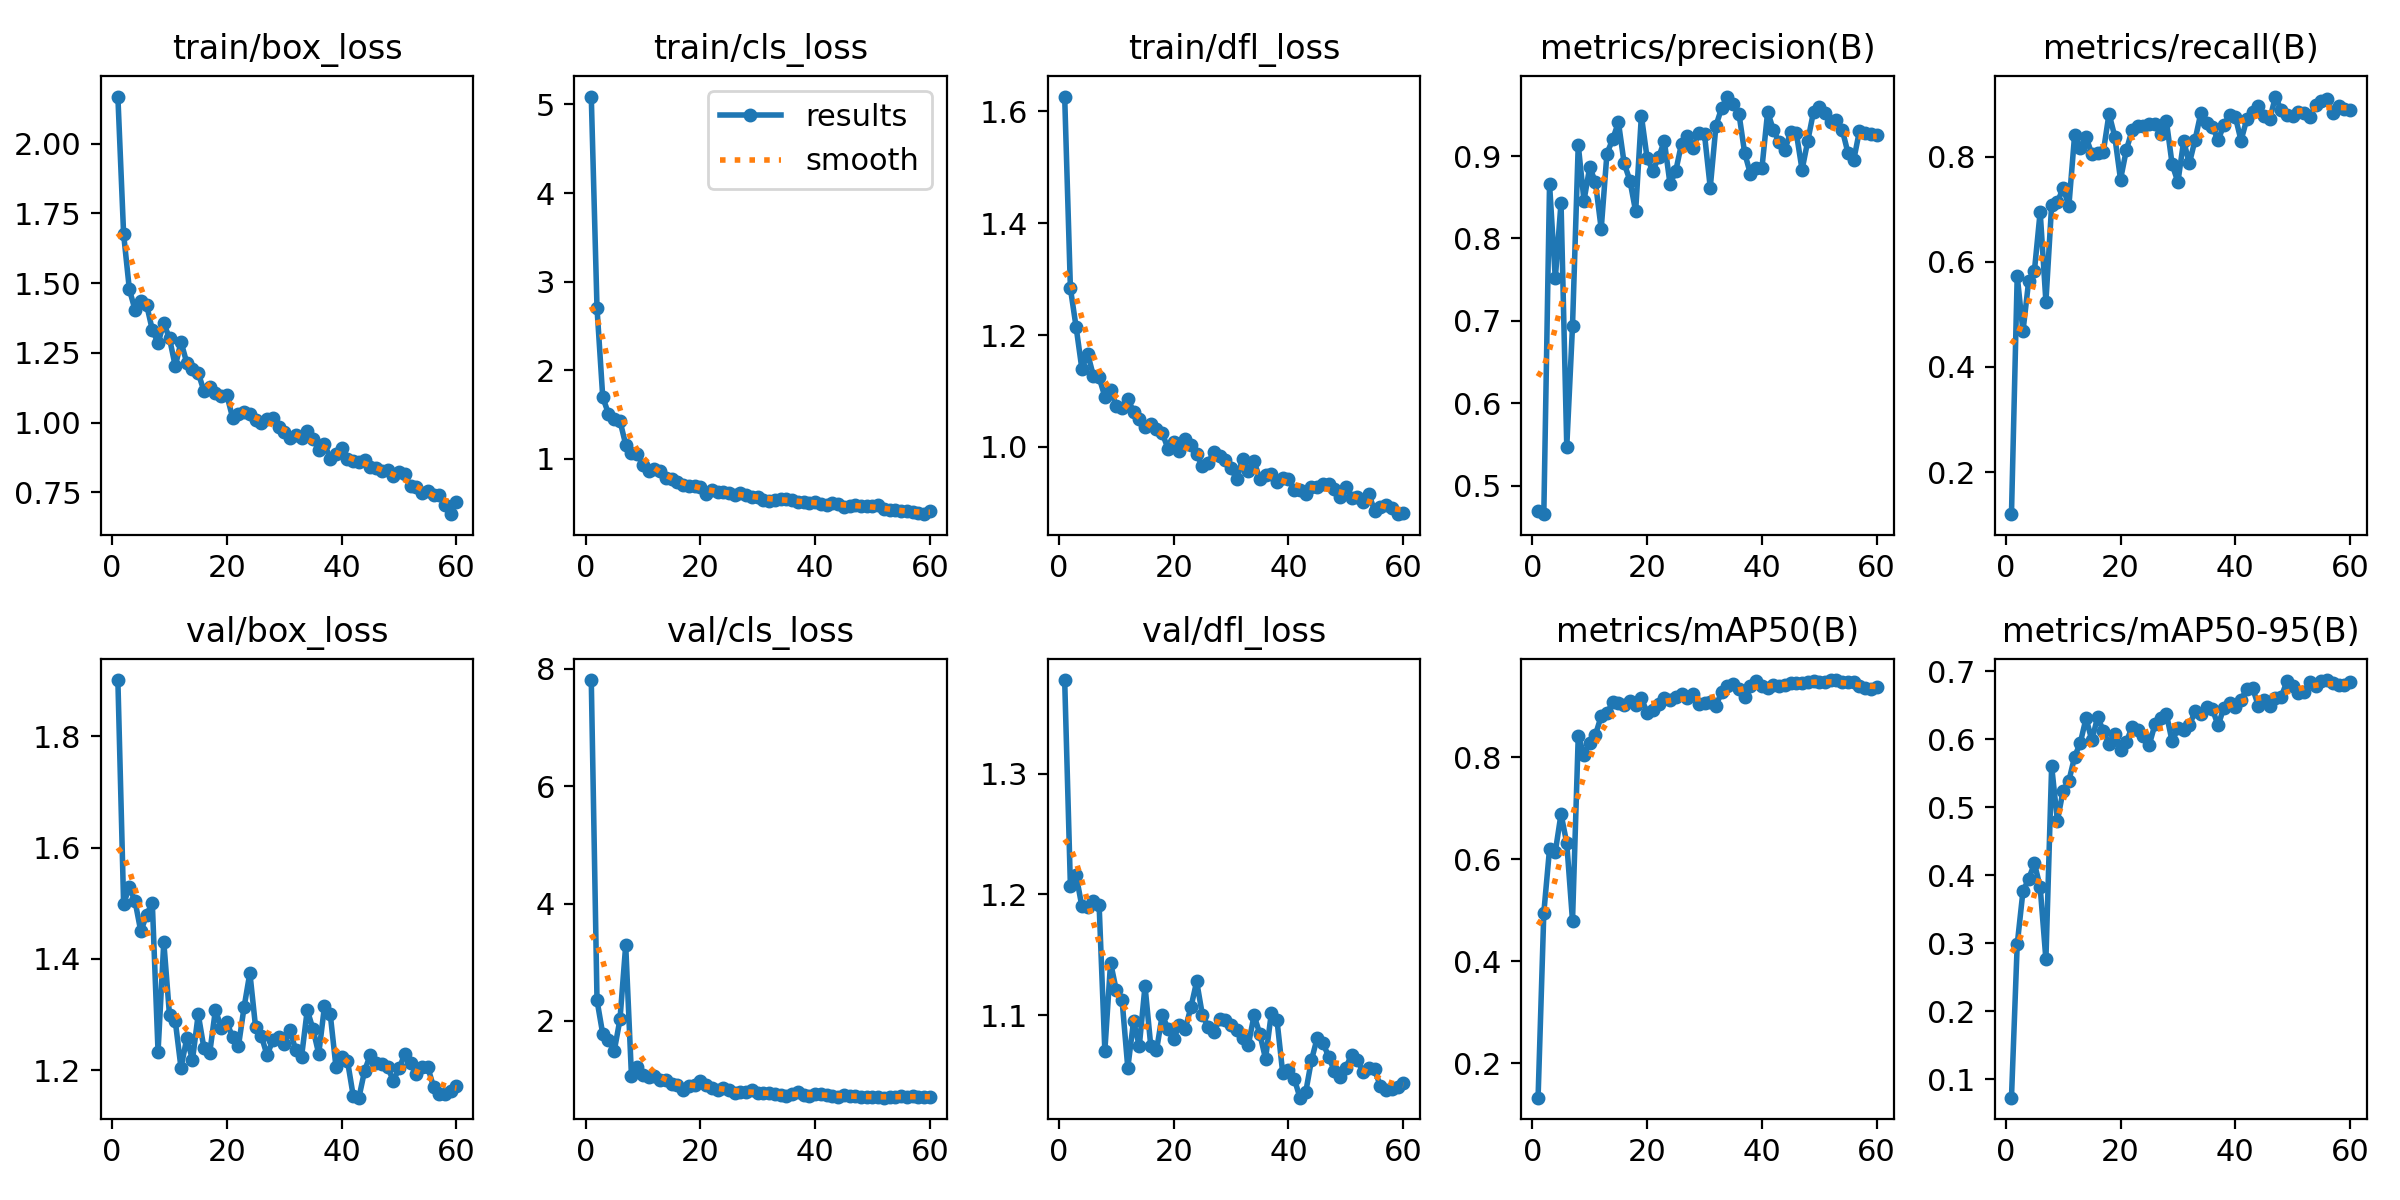

The file beside this chart, header and first rows:
epoch, time, train/box_loss, train/cls_loss, train/dfl_loss, metrics/precision(B), metrics/recall(B), metrics/mAP50(B), metrics/mAP50-95(B), val/box_loss, val/cls_loss, val/dfl_loss, lr/pg0, lr/pg1, lr/pg2
1, 7.417, 2.169, 5.089, 1.627, 0.4697, 0.1198, 0.1324, 0.0726, 1.902, 7.806, 1.377, 0.0001875, 0.0001875, 0.0001875
2, 12.51, 1.676, 2.701, 1.283, 0.4655, 0.5734, 0.4948, 0.2981, 1.499, 2.351, 1.207, 0.0003811, 0.0003811, 0.0003811
3, 17.39, 1.478, 1.696, 1.214, 0.866, 0.4674, 0.6207, 0.3761, 1.529, 1.778, 1.216, 0.0005681, 0.0005681, 0.0005681
4, 22.22, 1.403, 1.51, 1.139, 0.7515, 0.5637, 0.6143, 0.3944, 1.503, 1.683, 1.19, 0.0007485, 0.0007485, 0.0007485
5, 27.07, 1.436, 1.453, 1.167, 0.8434, 0.5831, 0.6887, 0.4171, 1.449, 1.488, 1.189, 0.0009223, 0.0009223, 0.0009223
6, 31.92, 1.423, 1.429, 1.127, 0.5474, 0.6951, 0.6313, 0.3824, 1.479, 2.027, 1.195, 0.00109, 0.00109, 0.00109
7, 36.63, 1.332, 1.162, 1.124, 0.6938, 0.5241, 0.4792, 0.276, 1.501, 3.29, 1.192, 0.001126, 0.001126, 0.001126
8, 41.35, 1.285, 1.069, 1.09, 0.9136, 0.7083, 0.8414, 0.5603, 1.233, 1.069, 1.071, 0.001106, 0.001106, 0.001106
9, 46.3, 1.356, 1.061, 1.102, 0.8459, 0.713, 0.8053, 0.4801, 1.431, 1.213, 1.144, 0.001085, 0.001085, 0.001085
10, 51.09, 1.302, 0.928, 1.073, 0.8867, 0.7408, 0.8283, 0.5242, 1.298, 1.072, 1.121, 0.001064, 0.001064, 0.001064
11, 56.22, 1.202, 0.8601, 1.07, 0.868, 0.7062, 0.844, 0.5385, 1.288, 1.039, 1.113, 0.001044, 0.001044, 0.001044
12, 60.99, 1.289, 0.8912, 1.087, 0.8117, 0.841, 0.8808, 0.5739, 1.204, 1.056, 1.057, 0.001023, 0.001023, 0.001023
13, 65.89, 1.215, 0.859, 1.063, 0.903, 0.8171, 0.8858, 0.5948, 1.257, 1.003, 1.095, 0.001002, 0.001002, 0.001002
14, 70.83, 1.194, 0.7866, 1.049, 0.9203, 0.837, 0.9081, 0.631, 1.218, 0.9907, 1.075, 0.0009819, 0.0009819, 0.0009819
15, 75.74, 1.178, 0.7723, 1.036, 0.9411, 0.8053, 0.9065, 0.5982, 1.3, 0.9241, 1.124, 0.0009612, 0.0009612, 0.0009612
16, 80.57, 1.113, 0.7364, 1.041, 0.8912, 0.8071, 0.9019, 0.6321, 1.239, 0.9072, 1.075, 0.0009406, 0.0009406, 0.0009406
17, 85.44, 1.128, 0.7064, 1.032, 0.8703, 0.8089, 0.9094, 0.6126, 1.231, 0.8318, 1.071, 0.00092, 0.00092, 0.00092
18, 90.19, 1.107, 0.6905, 1.025, 0.833, 0.8817, 0.9034, 0.5924, 1.308, 0.8875, 1.1, 0.0008994, 0.0008994, 0.0008994
19, 94.94, 1.095, 0.6944, 0.997, 0.9489, 0.8384, 0.9156, 0.608, 1.276, 0.9084, 1.089, 0.0008787, 0.0008787, 0.0008787
20, 99.79, 1.098, 0.6789, 1.008, 0.8976, 0.7566, 0.8876, 0.584, 1.286, 0.9754, 1.081, 0.0008581, 0.0008581, 0.0008581
21, 104.6, 1.017, 0.6092, 0.992, 0.8822, 0.8119, 0.8932, 0.5954, 1.259, 0.9117, 1.092, 0.0008375, 0.0008375, 0.0008375
22, 109.4, 1.031, 0.6547, 1.014, 0.8984, 0.8501, 0.9042, 0.6176, 1.243, 0.8532, 1.089, 0.0008169, 0.0008169, 0.0008169
23, 114.4, 1.037, 0.6228, 1.003, 0.9182, 0.858, 0.9161, 0.6132, 1.314, 0.8211, 1.107, 0.0007962, 0.0007962, 0.0007962
24, 119.2, 1.031, 0.624, 0.9866, 0.8657, 0.8577, 0.9119, 0.605, 1.375, 0.859, 1.128, 0.0007756, 0.0007756, 0.0007756
25, 124, 1.009, 0.6168, 0.9658, 0.8822, 0.8623, 0.9188, 0.5915, 1.277, 0.8275, 1.1, 0.000755, 0.000755, 0.000755
26, 128.9, 0.998, 0.5952, 0.9718, 0.9152, 0.8623, 0.9231, 0.6216, 1.261, 0.7659, 1.091, 0.0007344, 0.0007344, 0.0007344
27, 133.7, 1.012, 0.6153, 0.9909, 0.9248, 0.8435, 0.9169, 0.6312, 1.227, 0.7832, 1.086, 0.0007137, 0.0007137, 0.0007137
28, 138.5, 1.015, 0.5929, 0.9837, 0.9095, 0.8672, 0.9236, 0.6365, 1.254, 0.792, 1.097, 0.0006931, 0.0006931, 0.0006931
29, 143.3, 0.9827, 0.576, 0.976, 0.9279, 0.7852, 0.9038, 0.5965, 1.26, 0.8179, 1.096, 0.0006725, 0.0006725, 0.0006725
30, 148, 0.9645, 0.5743, 0.9615, 0.9262, 0.7518, 0.906, 0.616, 1.247, 0.7671, 1.092, 0.0006519, 0.0006519, 0.0006519
31, 152.7, 0.9454, 0.5411, 0.9418, 0.8617, 0.8295, 0.9087, 0.614, 1.271, 0.7786, 1.088, 0.0006312, 0.0006312, 0.0006312
32, 157.5, 0.9568, 0.5257, 0.9792, 0.937, 0.7875, 0.9014, 0.6203, 1.235, 0.773, 1.082, 0.0006106, 0.0006106, 0.0006106
33, 162.2, 0.9437, 0.5407, 0.9573, 0.9586, 0.8324, 0.9279, 0.6409, 1.223, 0.7493, 1.076, 0.00059, 0.00059, 0.00059
34, 167.1, 0.9705, 0.5471, 0.9748, 0.9722, 0.8832, 0.9389, 0.6374, 1.308, 0.735, 1.1, 0.0005694, 0.0005694, 0.0005694
35, 172, 0.9419, 0.5446, 0.942, 0.9637, 0.8642, 0.9444, 0.6471, 1.274, 0.7162, 1.085, 0.0005487, 0.0005487, 0.0005487
36, 176.8, 0.9033, 0.537, 0.9502, 0.9516, 0.8574, 0.9341, 0.6445, 1.229, 0.7544, 1.064, 0.0005281, 0.0005281, 0.0005281
37, 181.5, 0.9243, 0.518, 0.9511, 0.9036, 0.831, 0.918, 0.6202, 1.315, 0.7944, 1.102, 0.0005075, 0.0005075, 0.0005075
38, 186.3, 0.8703, 0.5128, 0.9374, 0.8784, 0.8605, 0.94, 0.6459, 1.301, 0.7429, 1.096, 0.0004869, 0.0004869, 0.0004869
39, 191.1, 0.8858, 0.5063, 0.9447, 0.8852, 0.8789, 0.949, 0.6532, 1.206, 0.721, 1.052, 0.0004662, 0.0004662, 0.0004662
40, 196, 0.9105, 0.5144, 0.9426, 0.885, 0.8763, 0.9389, 0.6475, 1.224, 0.7552, 1.055, 0.0004456, 0.0004456, 0.0004456
41, 200.9, 0.8704, 0.4911, 0.9235, 0.9536, 0.8307, 0.9359, 0.6577, 1.217, 0.7475, 1.048, 0.000425, 0.000425, 0.000425
42, 205.8, 0.8611, 0.4855, 0.9228, 0.9318, 0.8711, 0.9412, 0.674, 1.154, 0.7432, 1.032, 0.0004044, 0.0004044, 0.0004044
43, 210.6, 0.8574, 0.5047, 0.9149, 0.9168, 0.8845, 0.9403, 0.6758, 1.15, 0.7229, 1.036, 0.0003837, 0.0003837, 0.0003837
44, 215.5, 0.8645, 0.4896, 0.9275, 0.9077, 0.8973, 0.9411, 0.6494, 1.199, 0.7085, 1.063, 0.0003631, 0.0003631, 0.0003631
45, 220.3, 0.8411, 0.4614, 0.9285, 0.9288, 0.8767, 0.9449, 0.6578, 1.228, 0.7378, 1.081, 0.0003425, 0.0003425, 0.0003425
46, 224.9, 0.8355, 0.4734, 0.9341, 0.928, 0.8709, 0.9464, 0.6489, 1.213, 0.7301, 1.077, 0.0003219, 0.0003219, 0.0003219
47, 229.7, 0.8274, 0.4823, 0.9333, 0.8833, 0.9144, 0.9451, 0.6606, 1.211, 0.7211, 1.066, 0.0003012, 0.0003012, 0.0003012
48, 234.6, 0.8311, 0.4666, 0.9243, 0.9185, 0.8882, 0.9472, 0.6622, 1.206, 0.709, 1.054, 0.0002806, 0.0002806, 0.0002806
49, 239.3, 0.8069, 0.4683, 0.9103, 0.9539, 0.8802, 0.9494, 0.6849, 1.181, 0.7023, 1.049, 0.00026, 0.00026, 0.00026
50, 244.1, 0.8216, 0.4694, 0.9281, 0.9594, 0.8778, 0.9474, 0.6776, 1.203, 0.7074, 1.057, 0.0002394, 0.0002394, 0.0002394
51, 248.8, 0.8145, 0.4793, 0.9082, 0.9521, 0.8853, 0.9474, 0.6675, 1.228, 0.6985, 1.067, 0.0002188, 0.0002188, 0.0002188
52, 253.5, 0.7713, 0.4363, 0.911, 0.9416, 0.8824, 0.951, 0.6693, 1.212, 0.6934, 1.063, 0.0001981, 0.0001981, 0.0001981
53, 258.2, 0.7681, 0.4217, 0.9008, 0.9439, 0.8764, 0.9513, 0.6848, 1.193, 0.7056, 1.053, 0.0001775, 0.0001775, 0.0001775
54, 262.9, 0.7476, 0.4189, 0.916, 0.9319, 0.8976, 0.9476, 0.6784, 1.206, 0.7123, 1.057, 0.0001569, 0.0001569, 0.0001569
55, 267.6, 0.7557, 0.4086, 0.8857, 0.9038, 0.9064, 0.9466, 0.686, 1.205, 0.7223, 1.055, 0.0001363, 0.0001363, 0.0001363
56, 272.4, 0.7395, 0.4107, 0.8923, 0.8951, 0.9093, 0.9465, 0.6869, 1.17, 0.7098, 1.041, 0.0001156, 0.0001156, 0.0001156
57, 277.1, 0.7399, 0.4011, 0.8967, 0.9306, 0.8831, 0.9398, 0.6821, 1.156, 0.7143, 1.038, 9.5e-05, 9.5e-05, 9.5e-05
58, 281.8, 0.7056, 0.3915, 0.8916, 0.9282, 0.8972, 0.9352, 0.6794, 1.156, 0.7018, 1.039, 7.4375e-05, 7.4375e-05, 7.4375e-05
59, 286.4, 0.6717, 0.377, 0.8797, 0.9272, 0.8909, 0.9347, 0.6792, 1.163, 0.7103, 1.041, 5.375e-05, 5.375e-05, 5.375e-05
60, 291, 0.714, 0.4113, 0.8814, 0.9256, 0.8895, 0.9377, 0.6836, 1.171, 0.7103, 1.044, 3.3125e-05, 3.3125e-05, 3.3125e-05
